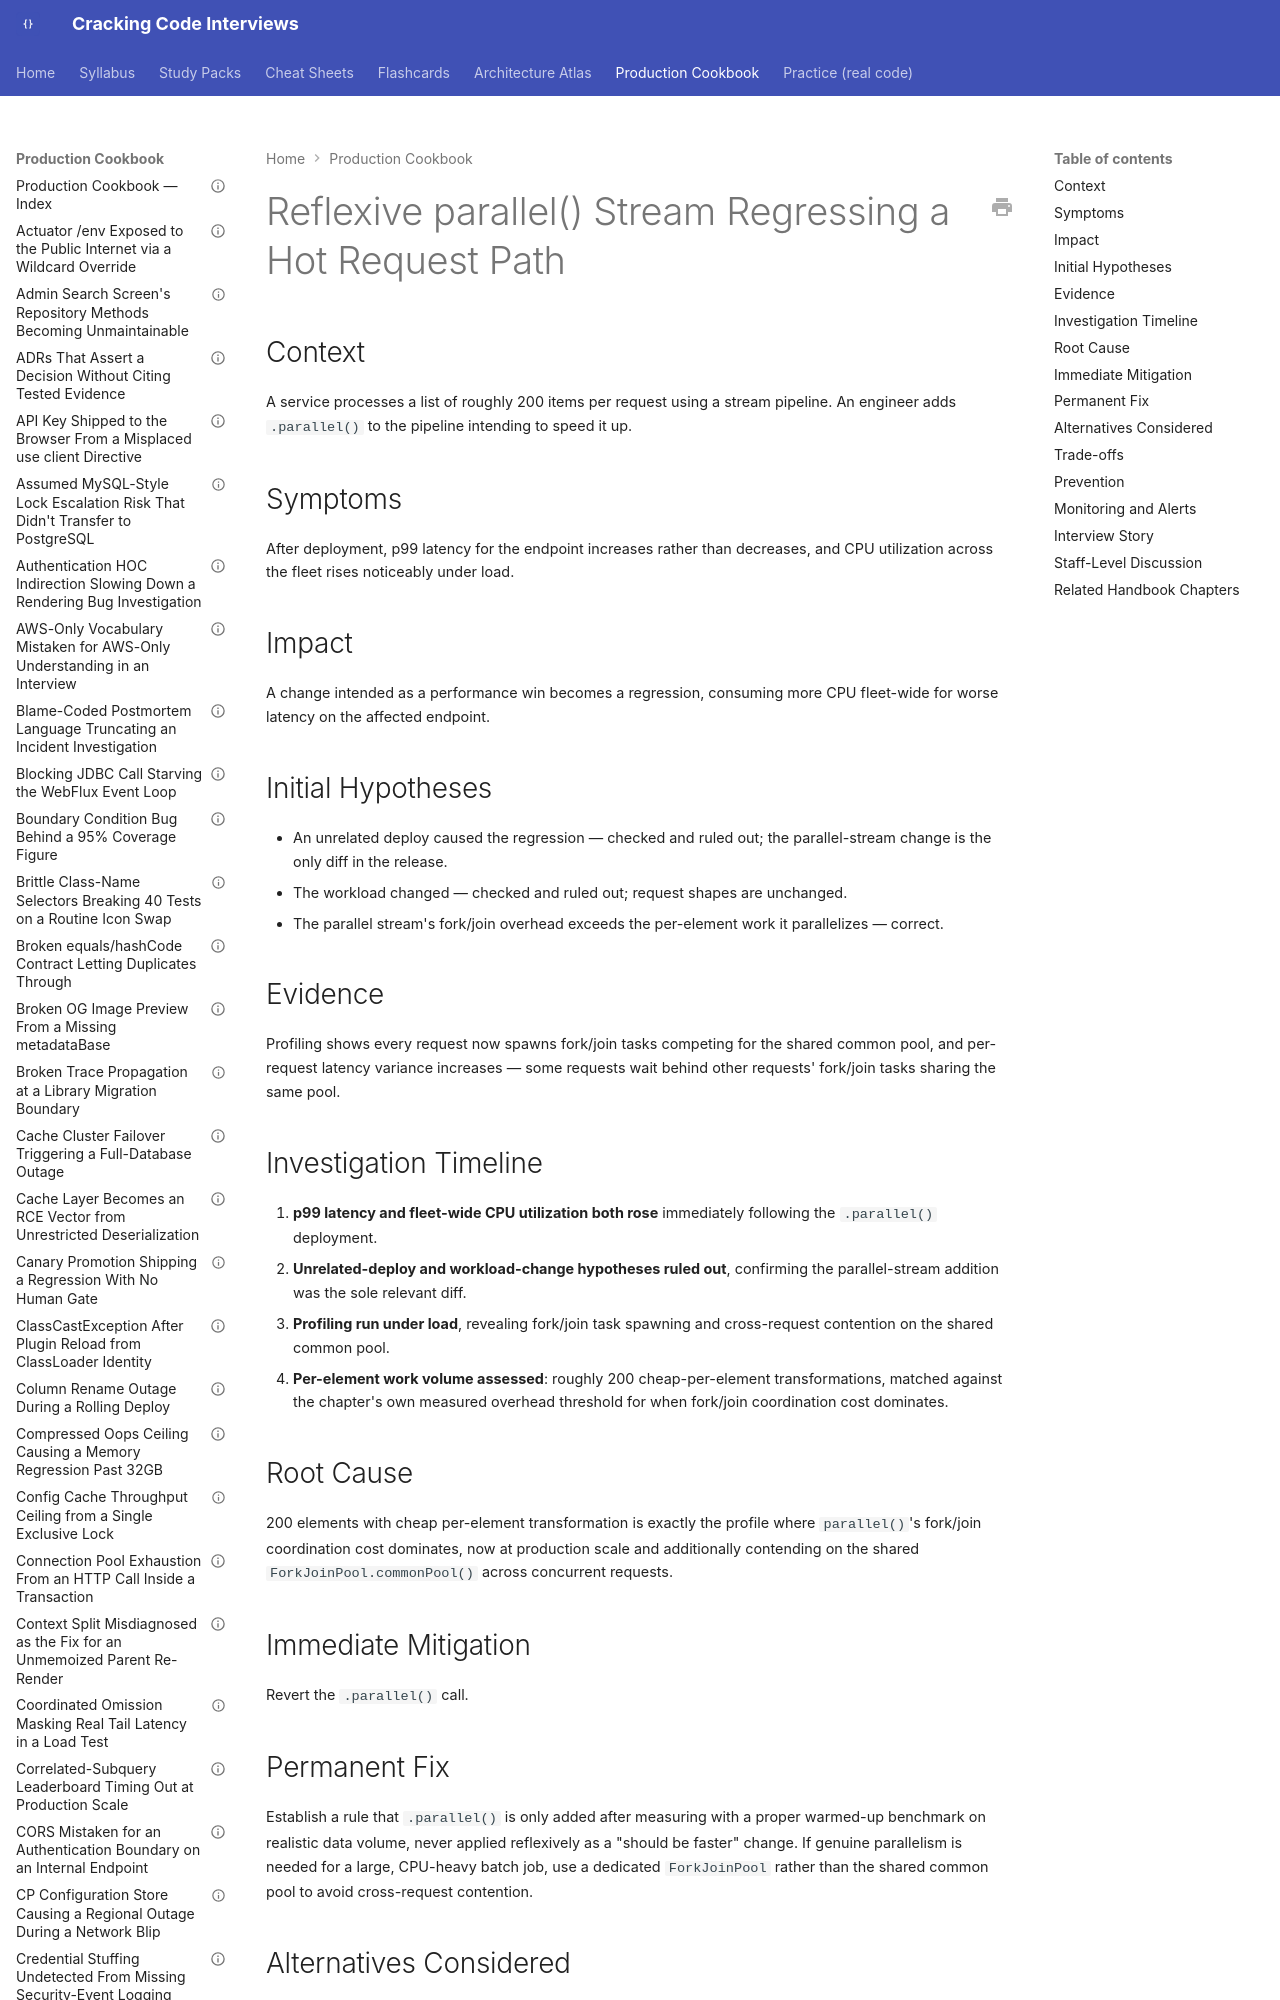

repository: JuanMelendres/cracking-code-interviews · page: production-cookbook/reflexive-parallel-stream-regressing-a-hot-request-path/index.html · generator: mkdocs

---
title: "Reflexive parallel() Stream Regressing a Hot Request Path"
document_type: production-cookbook-entry
domain: java-core
status: draft
last_updated: 2026-08-05
related_handbook:
  - ../syllabus/02-java/language-core/streams-and-collectors.md
source: syllabus/02-java/language-core/streams-and-collectors.md#production-scenarios
---

# Reflexive parallel() Stream Regressing a Hot Request Path

## Context

A service processes a list of roughly 200 items per request using a stream pipeline. An engineer adds `.parallel()` to the pipeline intending to speed it up.

## Symptoms

After deployment, p99 latency for the endpoint increases rather than decreases, and CPU utilization across the fleet rises noticeably under load.

## Impact

A change intended as a performance win becomes a regression, consuming more CPU fleet-wide for worse latency on the affected endpoint.
